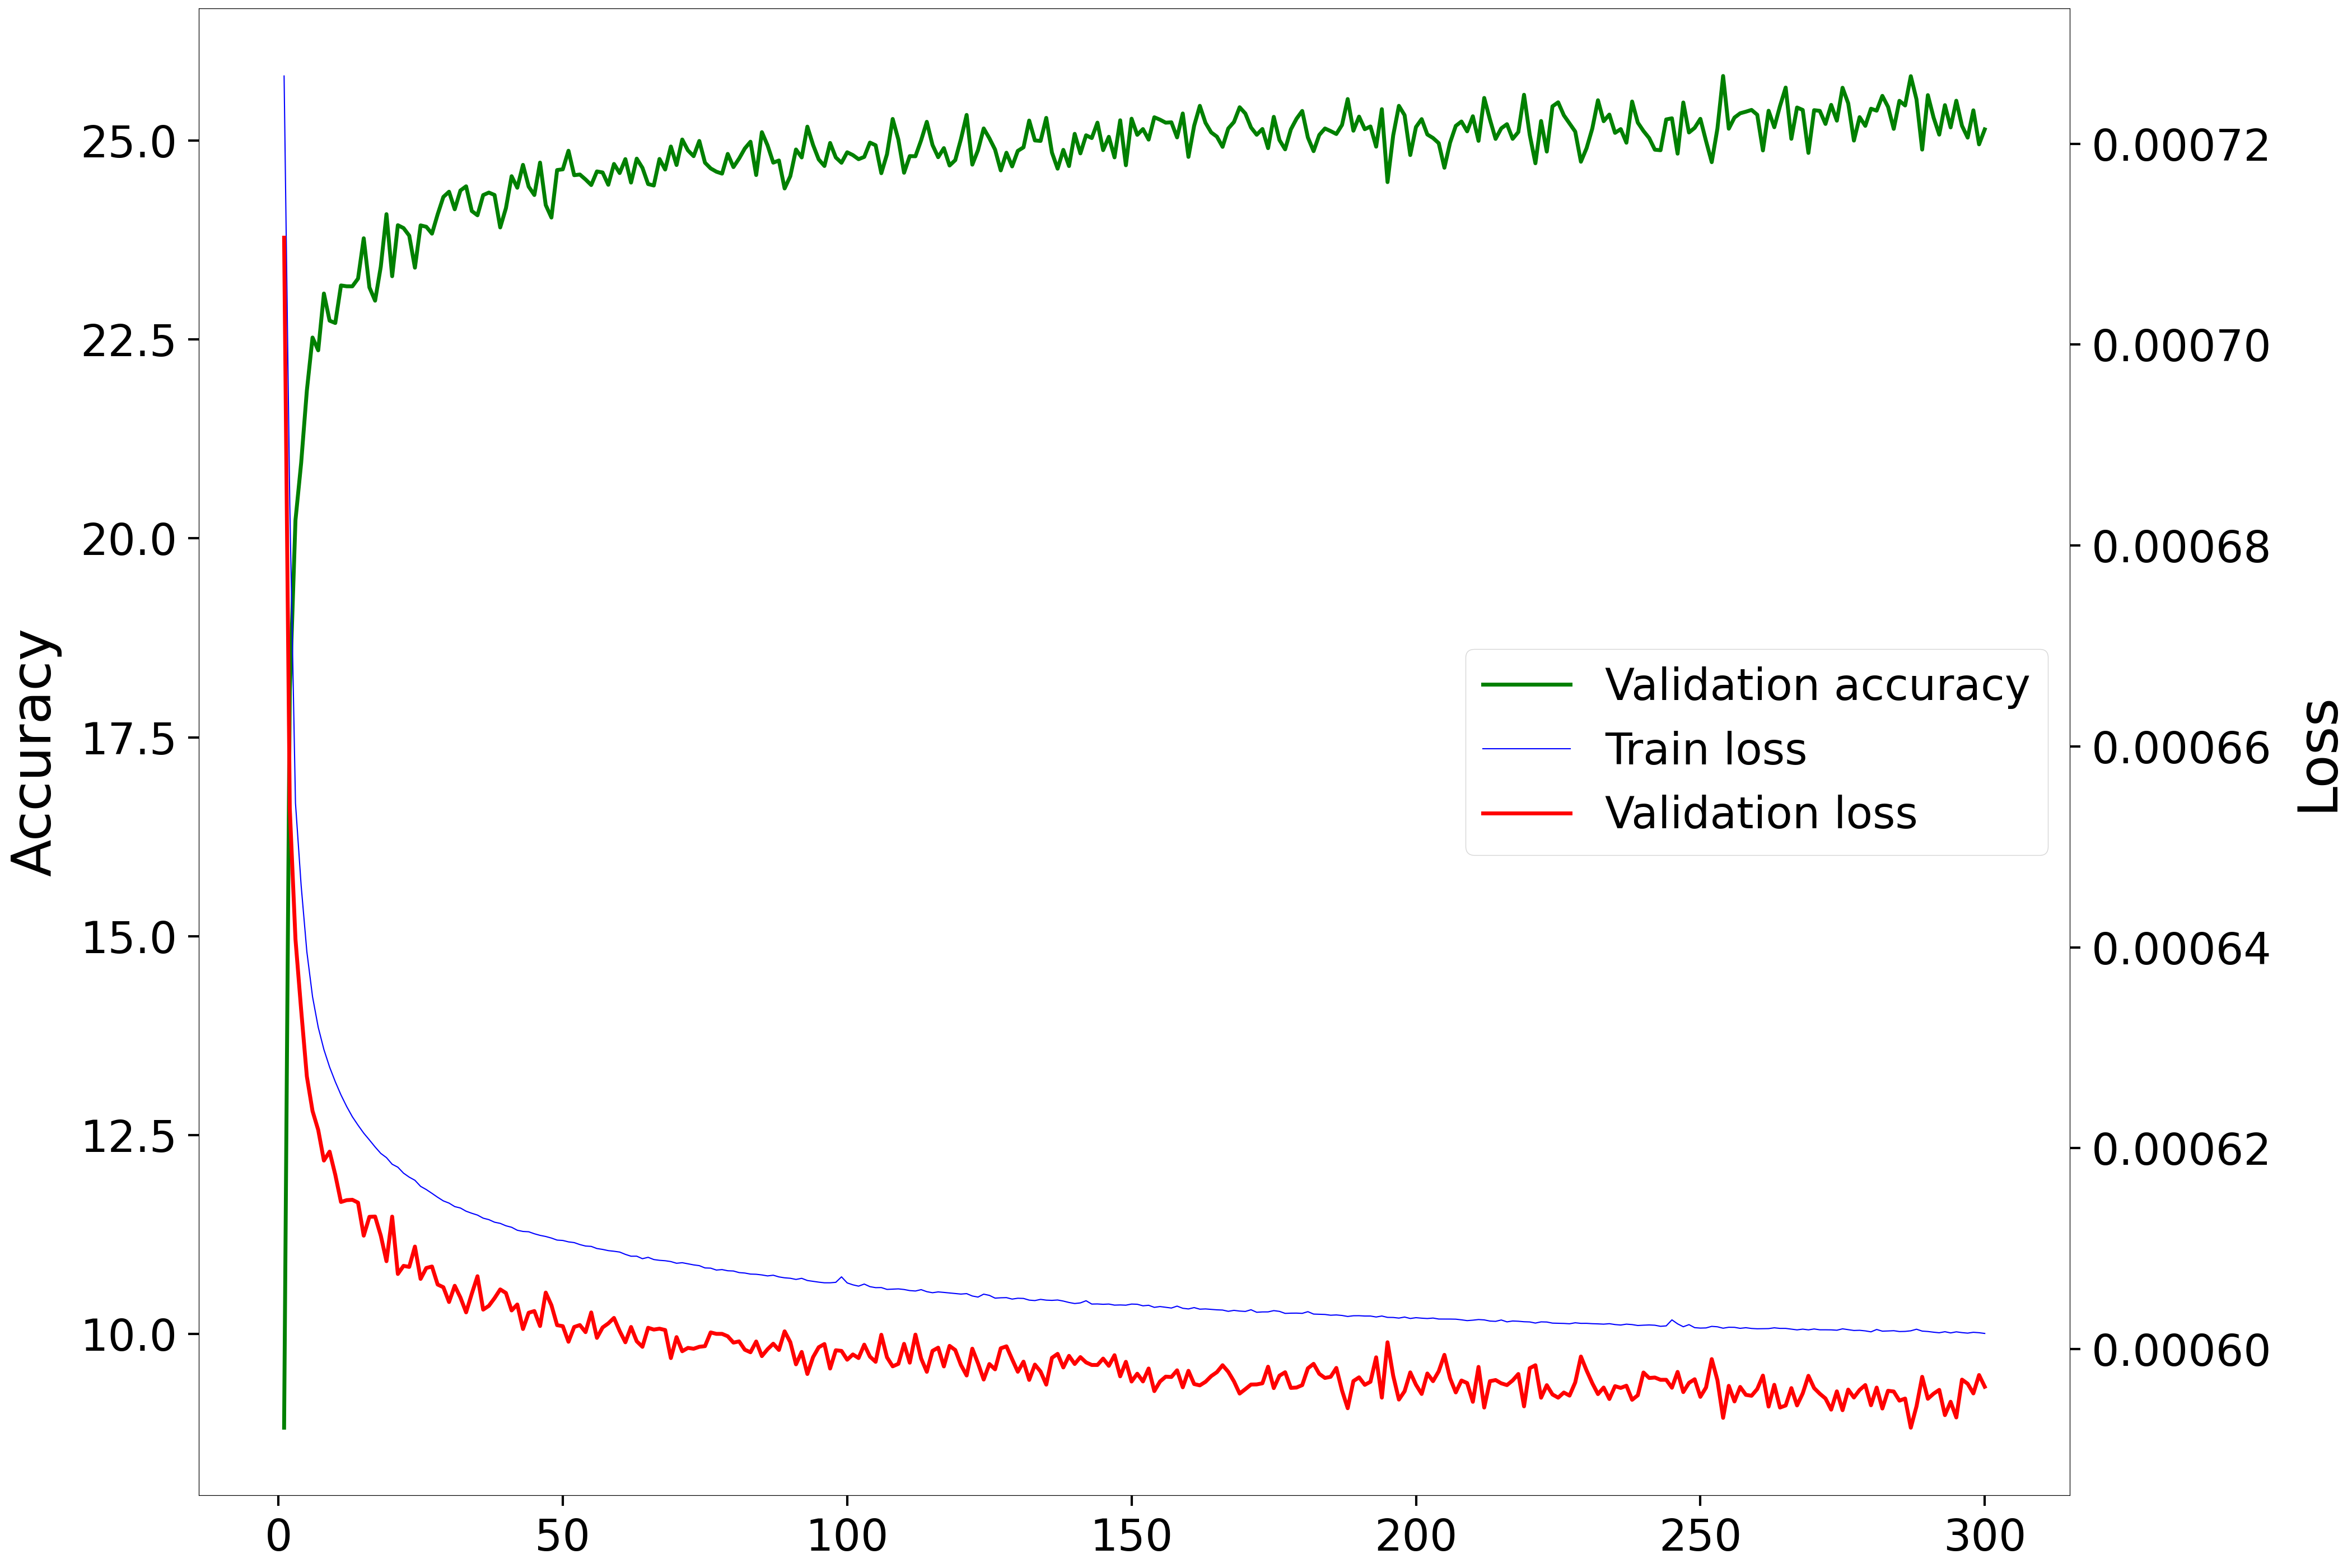

The file beside this chart, header and first rows:
Epoch, Accuracy, Loss
1, 8.824, 0.0007106
2, 18.08, 0.0006538
3, 20.23, 0.0006408
4, 20.95, 0.0006338
5, 21.86, 0.0006272
6, 22.52, 0.0006237
7, 22.36, 0.0006218
8, 23.08, 0.0006188
9, 22.74, 0.0006197
10, 22.71, 0.0006174
11, 23.18, 0.0006147
12, 23.17, 0.0006148
13, 23.17, 0.0006149
14, 23.26, 0.0006146
15, 23.77, 0.0006113
16, 23.15, 0.0006132
17, 22.99, 0.0006132
18, 23.41, 0.0006113
19, 24.07, 0.0006088
20, 23.29, 0.0006132
21, 23.93, 0.0006075
22, 23.9, 0.0006083
23, 23.8, 0.0006082
24, 23.4, 0.0006102
25, 23.93, 0.000607
26, 23.92, 0.0006081
27, 23.83, 0.0006082
28, 24.07, 0.0006064
29, 24.29, 0.0006062
30, 24.36, 0.0006047
31, 24.13, 0.0006063
32, 24.37, 0.0006051
33, 24.42, 0.0006037
34, 24.11, 0.0006055
35, 24.06, 0.0006073
36, 24.31, 0.0006039
37, 24.35, 0.0006043
38, 24.31, 0.0006051
39, 23.91, 0.000606
40, 24.15, 0.0006056
41, 24.55, 0.0006039
42, 24.41, 0.0006044
43, 24.69, 0.000602
44, 24.42, 0.0006036
45, 24.31, 0.0006038
46, 24.72, 0.0006023
47, 24.19, 0.0006056
48, 24.03, 0.0006044
49, 24.63, 0.0006024
50, 24.64, 0.0006023
51, 24.87, 0.0006007
52, 24.56, 0.0006022
53, 24.57, 0.0006024
54, 24.51, 0.0006017
55, 24.44, 0.0006037
56, 24.61, 0.0006011
57, 24.6, 0.0006022
58, 24.44, 0.0006026
59, 24.7, 0.0006031
60, 24.59, 0.0006018
... 240 more rows
